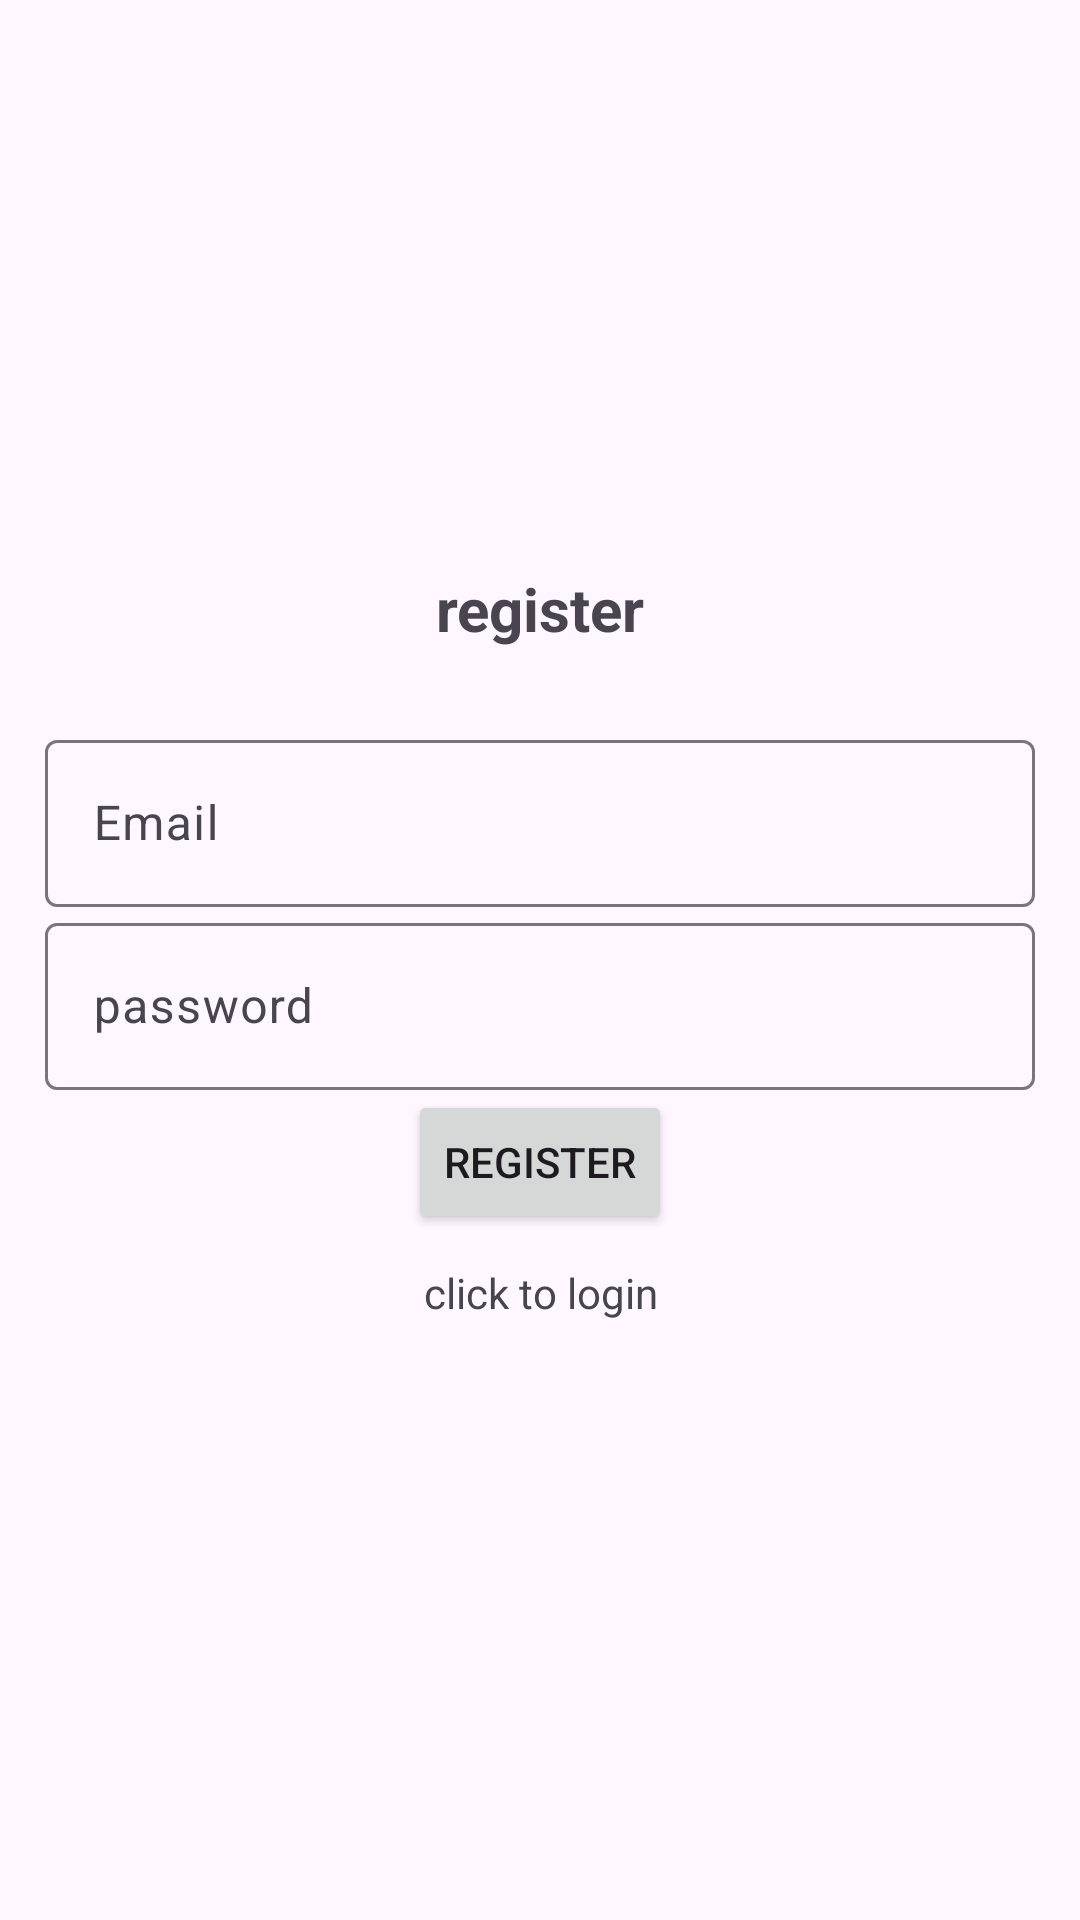

Here is an Android app screen rendered from its layout file. Give the layout XML and the strings, colors and styles it references.
<!-- AndroidManifest.xml: application theme Theme.Material3.DayNight -->
<!-- res/layout/activity_register.xml -->
<?xml version="1.0" encoding="utf-8"?>
<LinearLayout xmlns:android="http://schemas.android.com/apk/res/android"
    xmlns:app="http://schemas.android.com/apk/res-auto"
    xmlns:tools="http://schemas.android.com/tools"
    android:layout_width="match_parent"
    android:gravity="center"
    android:orientation="vertical"
    android:layout_height="match_parent"
    android:padding="15dp"
    tools:context=".register">

    <TextView
        android:text="@string/register"
        android:textSize="20sp"
        android:textStyle="bold"
        android:layout_marginBottom="25dp"
        android:gravity="center"
        android:layout_width="match_parent"
        android:layout_height="wrap_content"/>
    <com.google.android.material.textfield.TextInputLayout
        android:layout_width="match_parent"
        android:layout_height="wrap_content">

        <com.google.android.material.textfield.TextInputEditText
            android:id="@+id/email"
            android:hint="@string/email"
            android:layout_width="match_parent"
            android:layout_height="wrap_content"/>
    </com.google.android.material.textfield.TextInputLayout>
    <com.google.android.material.textfield.TextInputLayout
        android:layout_width="match_parent"
        android:layout_height="wrap_content">
        <com.google.android.material.textfield.TextInputEditText
            android:id="@+id/password"
            android:hint="@string/password"
            android:layout_width="match_parent"
            android:layout_height="wrap_content"/>

    </com.google.android.material.textfield.TextInputLayout>

    <Button
        android:id="@+id/btn_register"
        android:text="@string/Register"
        android:layout_width="wrap_content"
        android:layout_height="wrap_content"/>
    <TextView
        android:id="@+id/loginNow"
        android:layout_width="match_parent"
        android:layout_height="wrap_content"
        android:text="@string/click_to_login"
        android:padding="10dp"
        android:gravity="center"/>
</LinearLayout>
<!-- resources referenced by this layout -->
<resources>
  <string name="Register">Register</string>
  <string name="click_to_login">click to login</string>
  <string name="email">Email</string>
  <string name="password">password</string>
  <string name="register">register</string>
</resources>
